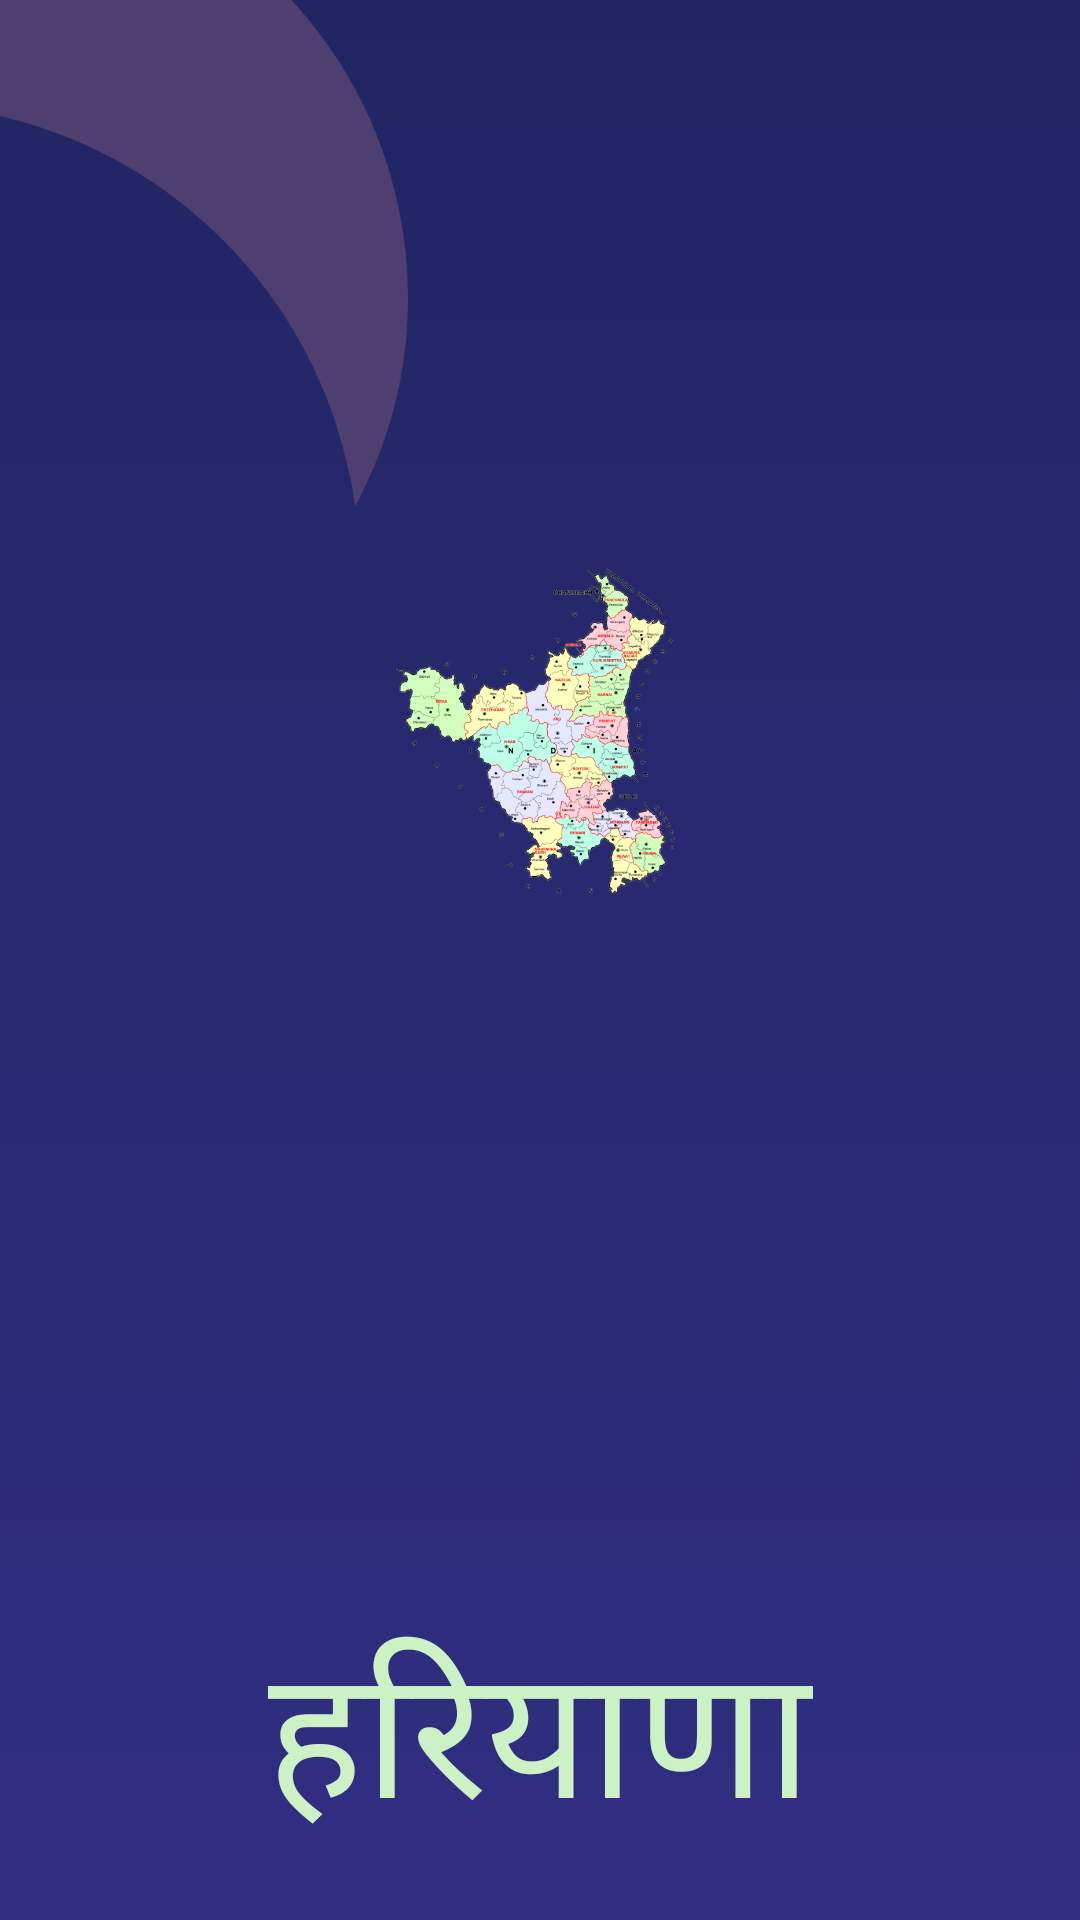

Produce the Android XML layout that renders to this screen, including the resource entries it uses.
<!-- AndroidManifest.xml: activity theme Theme.App.Starting -->
<!-- res/layout/activity_splash.xml -->
<?xml version="1.0" encoding="utf-8"?>
<RelativeLayout xmlns:android="http://schemas.android.com/apk/res/android"
    xmlns:app="http://schemas.android.com/apk/res-auto"
    xmlns:tools="http://schemas.android.com/tools"
    android:layout_width="match_parent"
    android:layout_height="match_parent"
    tools:context=".activities.SplashActivity">

    <include
        layout="@layout/background_data"
        android:layout_width="match_parent"
        android:layout_height="match_parent" />


    <androidx.constraintlayout.widget.ConstraintLayout
        android:layout_width="match_parent"
        android:layout_height="match_parent">


        <ImageView
            android:id="@+id/imageView1_splash"
            android:layout_width="152dp"
            android:layout_height="135dp"
            android:layout_marginTop="180dp"
            android:contentDescription="@null"
            android:src="@drawable/splash_hry_map"
            app:layout_constraintBottom_toBottomOf="parent"
            app:layout_constraintEnd_toEndOf="parent"
            app:layout_constraintHorizontal_bias="0.497"
            app:layout_constraintStart_toStartOf="parent"
            app:layout_constraintTop_toTopOf="parent"
            app:layout_constraintVertical_bias="0.0" />

        <TextView
            android:id="@+id/tv_haryana"
            android:layout_width="wrap_content"
            android:layout_height="wrap_content"
            android:layout_marginBottom="16dp"
            android:elevation="10dp"
            android:text="@string/haryana_hindi"
            android:textColor="@color/colorHaryanvi"
            android:textSize="60sp"
            app:layout_constraintBottom_toBottomOf="parent"
            app:layout_constraintEnd_toEndOf="parent"
            app:layout_constraintStart_toStartOf="parent"
            app:layout_constraintTop_toTopOf="parent"
            app:layout_constraintVertical_bias="1.0" />


    </androidx.constraintlayout.widget.ConstraintLayout>

</RelativeLayout>
<!-- res/layout/background_data.xml (included above) -->
<?xml version="1.0" encoding="utf-8"?>
<RelativeLayout xmlns:android="http://schemas.android.com/apk/res/android"
    xmlns:app="http://schemas.android.com/apk/res-auto"
    xmlns:tools="http://schemas.android.com/tools"
    android:layout_width="match_parent"
    android:layout_height="match_parent"
    android:background="@drawable/bg_transparent">


    <ImageView
        android:id="@+id/iv_leftstart"
        android:layout_width="136dp"
        android:layout_height="169dp"
        android:contentDescription="@null"
        android:src="@drawable/left_upcorner" />


    <ImageView
        android:id="@+id/iv_rgtend"
        android:layout_width="88dp"
        android:layout_height="121dp"
        android:layout_alignParentEnd="true"
        android:contentDescription="@null"
        app:srcCompat="@drawable/right_upcorner" />

    <ImageView
        android:id="@+id/iv_leftstartbotm"
        android:layout_width="98dp"
        android:layout_height="100dp"
        app:srcCompat="@drawable/leftcorner"
        android:layout_alignParentStart="true"
        android:layout_alignParentBottom="true"
        android:contentDescription="@null"/>

    <ImageView
        android:id="@+id/iv_rgtendbotm"
        android:layout_width="144dp"
        android:layout_height="162dp"
        app:srcCompat="@drawable/rightcorner"
        android:layout_alignParentBottom="true"
        android:layout_alignParentEnd="true"
        android:contentDescription="@null"/>



</RelativeLayout>
<!-- resources referenced by this layout -->
<resources>
  <color name="colorHaryanvi">#CCF1C4</color>
  <!-- drawable bg_transparent (drawable) -->
  <?xml version="1.0" encoding="utf-8"?>
  <selector xmlns:android="http://schemas.android.com/apk/res/android">
      <item>
          <shape android:shape="rectangle">
  
              <gradient
                  android:startColor="#212561"
                  android:endColor="#312E82"
                  android:angle="270"
                  android:type="linear" />
          </shape>
      </item>
  </selector>
  <!-- drawable left_upcorner: png bitmap (drawable, 14623 bytes) -->
  <!-- drawable leftcorner: png bitmap (drawable, 9256 bytes) -->
  <!-- drawable right_upcorner: png bitmap (drawable, 9218 bytes) -->
  <!-- drawable rightcorner: png bitmap (drawable, 14869 bytes) -->
  <!-- drawable splash_hry_map: png bitmap (drawable, 189870 bytes) -->
  <string name="haryana_hindi">हरियाणा</string>
  <style name="Theme.App.Starting" parent="Theme.SplashScreen">
          
          <item name="windowSplashScreenBackground">@color/colorBlueTransparent</item>
  
          
          <item name="windowSplashScreenAnimatedIcon">@mipmap/ic_launcher_foreground</item>
          
          <item name="windowSplashScreenAnimationDuration">100</item>
  
          
          <item name="postSplashScreenTheme">@style/AppTheme.NoActionBar</item>
          <item name="android:windowIsTranslucent">true</item>
      </style>
  <color name="colorBlueTransparent">#5F6191</color>
  <style name="AppTheme.NoActionBar">
  
      </style>
</resources>
